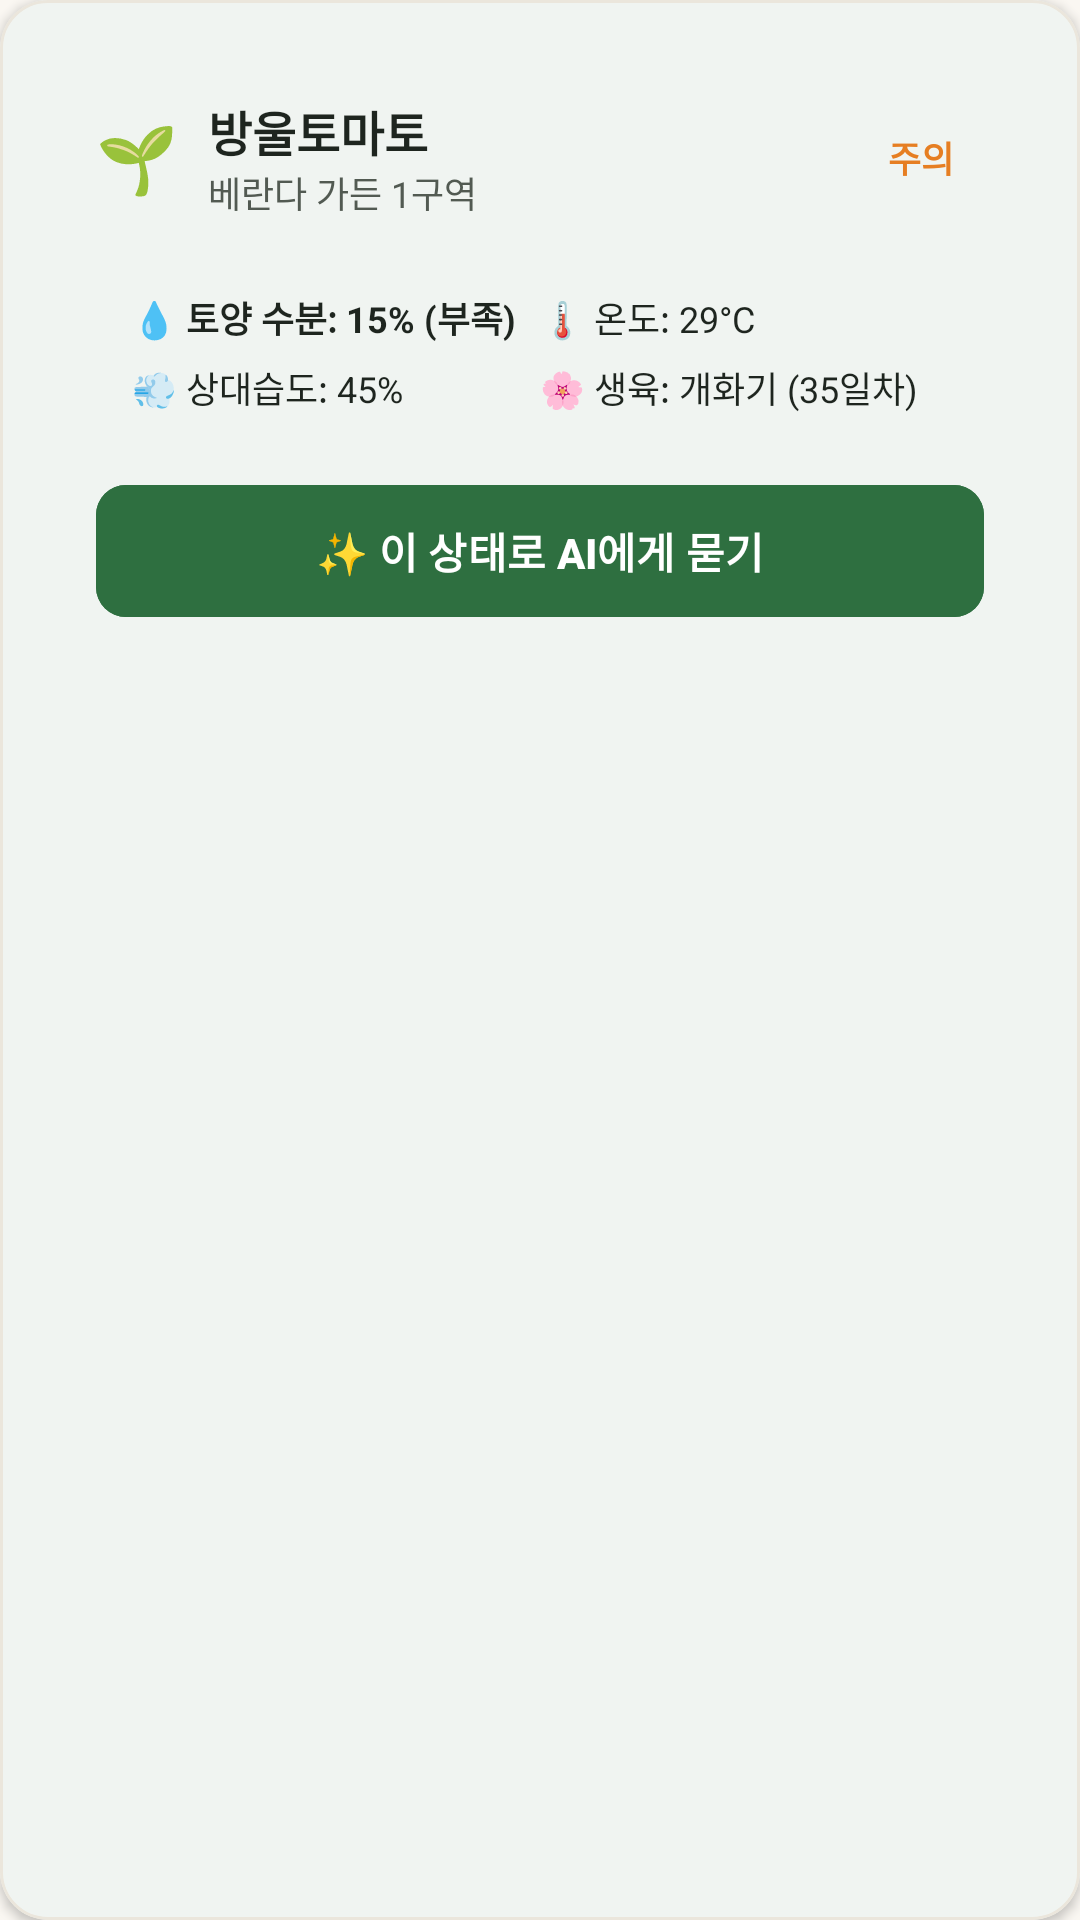

Android layout source for this screen:
<!-- AndroidManifest.xml: application theme Theme.Mobile_app -->
<!-- res/layout/layout_crop_status_card.xml -->
<?xml version="1.0" encoding="utf-8"?>
<com.google.android.material.card.MaterialCardView xmlns:android="http://schemas.android.com/apk/res/android"
    xmlns:app="http://schemas.android.com/apk/res-auto"
    xmlns:tools="http://schemas.android.com/tools"
    android:id="@+id/cardCropStatus"
    android:layout_width="match_parent"
    android:layout_height="wrap_content"
    android:layout_marginBottom="16dp"
    app:cardBackgroundColor="@color/kiuda_surface"
    app:cardCornerRadius="16dp"
    app:cardElevation="2dp"
    app:strokeColor="@color/kiuda_outline_variant"
    app:strokeWidth="1dp">

    <LinearLayout
        android:layout_width="match_parent"
        android:layout_height="wrap_content"
        android:orientation="vertical"
        android:padding="16dp">

        
        <LinearLayout
            android:id="@+id/layoutPlantInfo"
            android:layout_width="match_parent"
            android:layout_height="wrap_content"
            android:gravity="center_vertical"
            android:orientation="horizontal">

            <TextView
                android:id="@+id/tvPlantIcon"
                android:layout_width="wrap_content"
                android:layout_height="wrap_content"
                android:text="🌱"
                android:textSize="22sp" />

            <LinearLayout
                android:layout_width="0dp"
                android:layout_height="wrap_content"
                android:layout_marginStart="10dp"
                android:layout_weight="1"
                android:orientation="vertical">

                <TextView
                    android:id="@+id/tvPlantName"
                    android:layout_width="wrap_content"
                    android:layout_height="wrap_content"
                    android:text="방울토마토"
                    android:textColor="@color/kiuda_text_primary"
                    android:textSize="16sp"
                    android:textStyle="bold" />

                <TextView
                    android:id="@+id/tvPlantLocation"
                    android:layout_width="wrap_content"
                    android:layout_height="wrap_content"
                    android:text="베란다 가든 1구역"
                    android:textColor="@color/kiuda_text_secondary"
                    android:textSize="12sp" />
            </LinearLayout>

            <TextView
                android:id="@+id/tvStatusBadge"
                android:layout_width="wrap_content"
                android:layout_height="wrap_content"
                android:background="@drawable/bg_pill_soft"
                android:backgroundTint="@color/kiuda_warning_container"
                android:paddingHorizontal="10dp"
                android:paddingVertical="4dp"
                android:text="주의"
                android:textColor="@color/kiuda_warning"
                android:textSize="12sp"
                android:textStyle="bold" />
        </LinearLayout>

        
        <LinearLayout
            android:id="@+id/layoutNoPlant"
            android:layout_width="match_parent"
            android:layout_height="wrap_content"
            android:gravity="center_vertical"
            android:orientation="horizontal"
            android:visibility="gone">

            <TextView
                android:layout_width="wrap_content"
                android:layout_height="wrap_content"
                android:text="⚠️"
                android:textSize="20sp" />

            <TextView
                android:id="@+id/tvNoPlantMessage"
                android:layout_width="wrap_content"
                android:layout_height="wrap_content"
                android:layout_marginStart="8dp"
                android:text="작물을 먼저 등록해주세요"
                android:textColor="@color/kiuda_text_secondary"
                android:textSize="14sp"
                android:textStyle="bold" />
        </LinearLayout>

        
        <LinearLayout
            android:id="@+id/layoutSensorMetrics"
            android:layout_width="match_parent"
            android:layout_height="wrap_content"
            android:layout_marginTop="12dp"
            android:background="@drawable/bg_pill_soft"
            android:backgroundTint="@color/kiuda_surface_variant"
            android:orientation="vertical"
            android:padding="12dp">

            <LinearLayout
                android:layout_width="match_parent"
                android:layout_height="wrap_content"
                android:orientation="horizontal">

                <TextView
                    android:id="@+id/tvSoilMoisture"
                    android:layout_width="0dp"
                    android:layout_height="wrap_content"
                    android:layout_weight="1"
                    android:text="💧 토양 수분: 15% (부족)"
                    android:textColor="@color/kiuda_text_primary"
                    android:textSize="12sp"
                    android:textStyle="bold" />

                <TextView
                    android:id="@+id/tvTemperature"
                    android:layout_width="0dp"
                    android:layout_height="wrap_content"
                    android:layout_weight="1"
                    android:text="🌡️ 온도: 29°C"
                    android:textColor="@color/kiuda_text_primary"
                    android:textSize="12sp" />
            </LinearLayout>

            <LinearLayout
                android:layout_width="match_parent"
                android:layout_height="wrap_content"
                android:layout_marginTop="6dp"
                android:orientation="horizontal">

                <TextView
                    android:id="@+id/tvHumidity"
                    android:layout_width="0dp"
                    android:layout_height="wrap_content"
                    android:layout_weight="1"
                    android:text="💨 상대습도: 45%"
                    android:textColor="@color/kiuda_text_primary"
                    android:textSize="12sp" />

                <TextView
                    android:id="@+id/tvGrowthStage"
                    android:layout_width="0dp"
                    android:layout_height="wrap_content"
                    android:layout_weight="1"
                    android:text="🌸 생육: 개화기 (35일차)"
                    android:textColor="@color/kiuda_text_primary"
                    android:textSize="12sp" />
            </LinearLayout>
        </LinearLayout>

        
        <com.google.android.material.button.MaterialButton
            android:id="@+id/btnAskWithStatus"
            android:layout_width="match_parent"
            android:layout_height="44dp"
            android:layout_marginTop="12dp"
            android:backgroundTint="@color/kiuda_primary"
            android:insetTop="0dp"
            android:insetBottom="0dp"
            android:text="✨ 이 상태로 AI에게 묻기"
            android:textColor="@color/kiuda_on_primary"
            android:textSize="14sp"
            android:textStyle="bold"
            app:cornerRadius="10dp" />

    </LinearLayout>
</com.google.android.material.card.MaterialCardView>
<!-- resources referenced by this layout -->
<resources>
  <color name="kiuda_on_primary">#FFFFFF</color>
  <color name="kiuda_outline_variant">#EBE6DC</color>
  <color name="kiuda_primary">#2E6F40</color>
  <color name="kiuda_surface">#FFFFFF</color>
  <color name="kiuda_surface_variant">#F0EDE6</color>
  <color name="kiuda_text_primary">#1E251F</color>
  <color name="kiuda_text_secondary">#525A52</color>
  <color name="kiuda_warning">#E67E22</color>
  <color name="kiuda_warning_container">#FFF7ED</color>
  <style name="Theme.Mobile_app" parent="Theme.Kiuda" />
  <style name="Theme.Kiuda" parent="Base.Theme.Kiuda" />
  <color name="kiuda_primary_container">#E2F0D9</color>
  <color name="kiuda_on_primary_container">#13381B</color>
  <color name="kiuda_secondary">#52796F</color>
  <color name="kiuda_on_secondary">#FFFFFF</color>
  <color name="kiuda_secondary_container">#DCEBE5</color>
  <color name="kiuda_on_secondary_container">#17342B</color>
  <color name="kiuda_tertiary">#8B6F47</color>
  <color name="kiuda_on_tertiary">#FFFFFF</color>
  <color name="kiuda_tertiary_container">#F7ECE1</color>
  <color name="kiuda_on_tertiary_container">#3B2712</color>
  <color name="kiuda_background">#FAF7F2</color>
  <color name="kiuda_on_background">#1E251F</color>
  <color name="kiuda_on_surface">#1E251F</color>
  <color name="kiuda_on_surface_variant">#525A52</color>
  <color name="kiuda_outline">#D8D2C7</color>
  <color name="kiuda_error">#D9483B</color>
  <color name="kiuda_on_error">#FFFFFF</color>
  <color name="kiuda_error_container">#FDF2F0</color>
  <color name="kiuda_on_error_container">#690005</color>
  <style name="Widget.Kiuda.CircularProgressIndicator" parent="Widget.Material3.CircularProgressIndicator">
          <item name="indicatorColor">@color/kiuda_primary</item>
          <item name="trackColor">@color/kiuda_primary_container</item>
      </style>
  <style name="Widget.Kiuda.LinearProgressIndicator" parent="Widget.Material3.LinearProgressIndicator">
          <item name="indicatorColor">@color/kiuda_primary</item>
          <item name="trackColor">@color/kiuda_primary_container</item>
      </style>
  <dimen name="card_corner_radius">@dimen/radius_xlarge</dimen>
  <dimen name="elevation_card_low">2dp</dimen>
  <dimen name="card_internal_padding">16dp</dimen>
  <style name="Widget.Kiuda.Button" parent="Widget.Material3.Button" />
  <dimen name="button_corner_radius">@dimen/radius_medium</dimen>
  <dimen name="button_height_default">52dp</dimen>
  <dimen name="button_padding_horizontal">20dp</dimen>
  <style name="TextAppearance.Kiuda.LabelLarge" parent="TextAppearance.Material3.LabelLarge">
          <item name="android:textSize">@dimen/text_size_label_large</item>
          <item name="android:textColor">@color/kiuda_text_primary</item>
          <item name="android:textStyle">bold</item>
          <item name="android:includeFontPadding">false</item>
      </style>
  <dimen name="elevation_button">2dp</dimen>
  <style name="Widget.Kiuda.TextInputLayout" parent="Widget.Material3.TextInputLayout.OutlinedBox" />
  <dimen name="radius_medium">12dp</dimen>
  <style name="Widget.Kiuda.Chip" parent="Widget.Material3.Chip.Filter" />
  <dimen name="radius_pill">999dp</dimen>
  <dimen name="chip_height">36dp</dimen>
  <style name="TextAppearance.Kiuda.LabelMedium" parent="TextAppearance.Material3.LabelMedium">
          <item name="android:textSize">@dimen/text_size_label_medium</item>
          <item name="android:textColor">@color/kiuda_text_secondary</item>
          <item name="android:includeFontPadding">false</item>
      </style>
  <dimen name="radius_xlarge">24dp</dimen>
  <dimen name="text_size_label_large">14sp</dimen>
  <dimen name="text_size_label_medium">12sp</dimen>
</resources>
